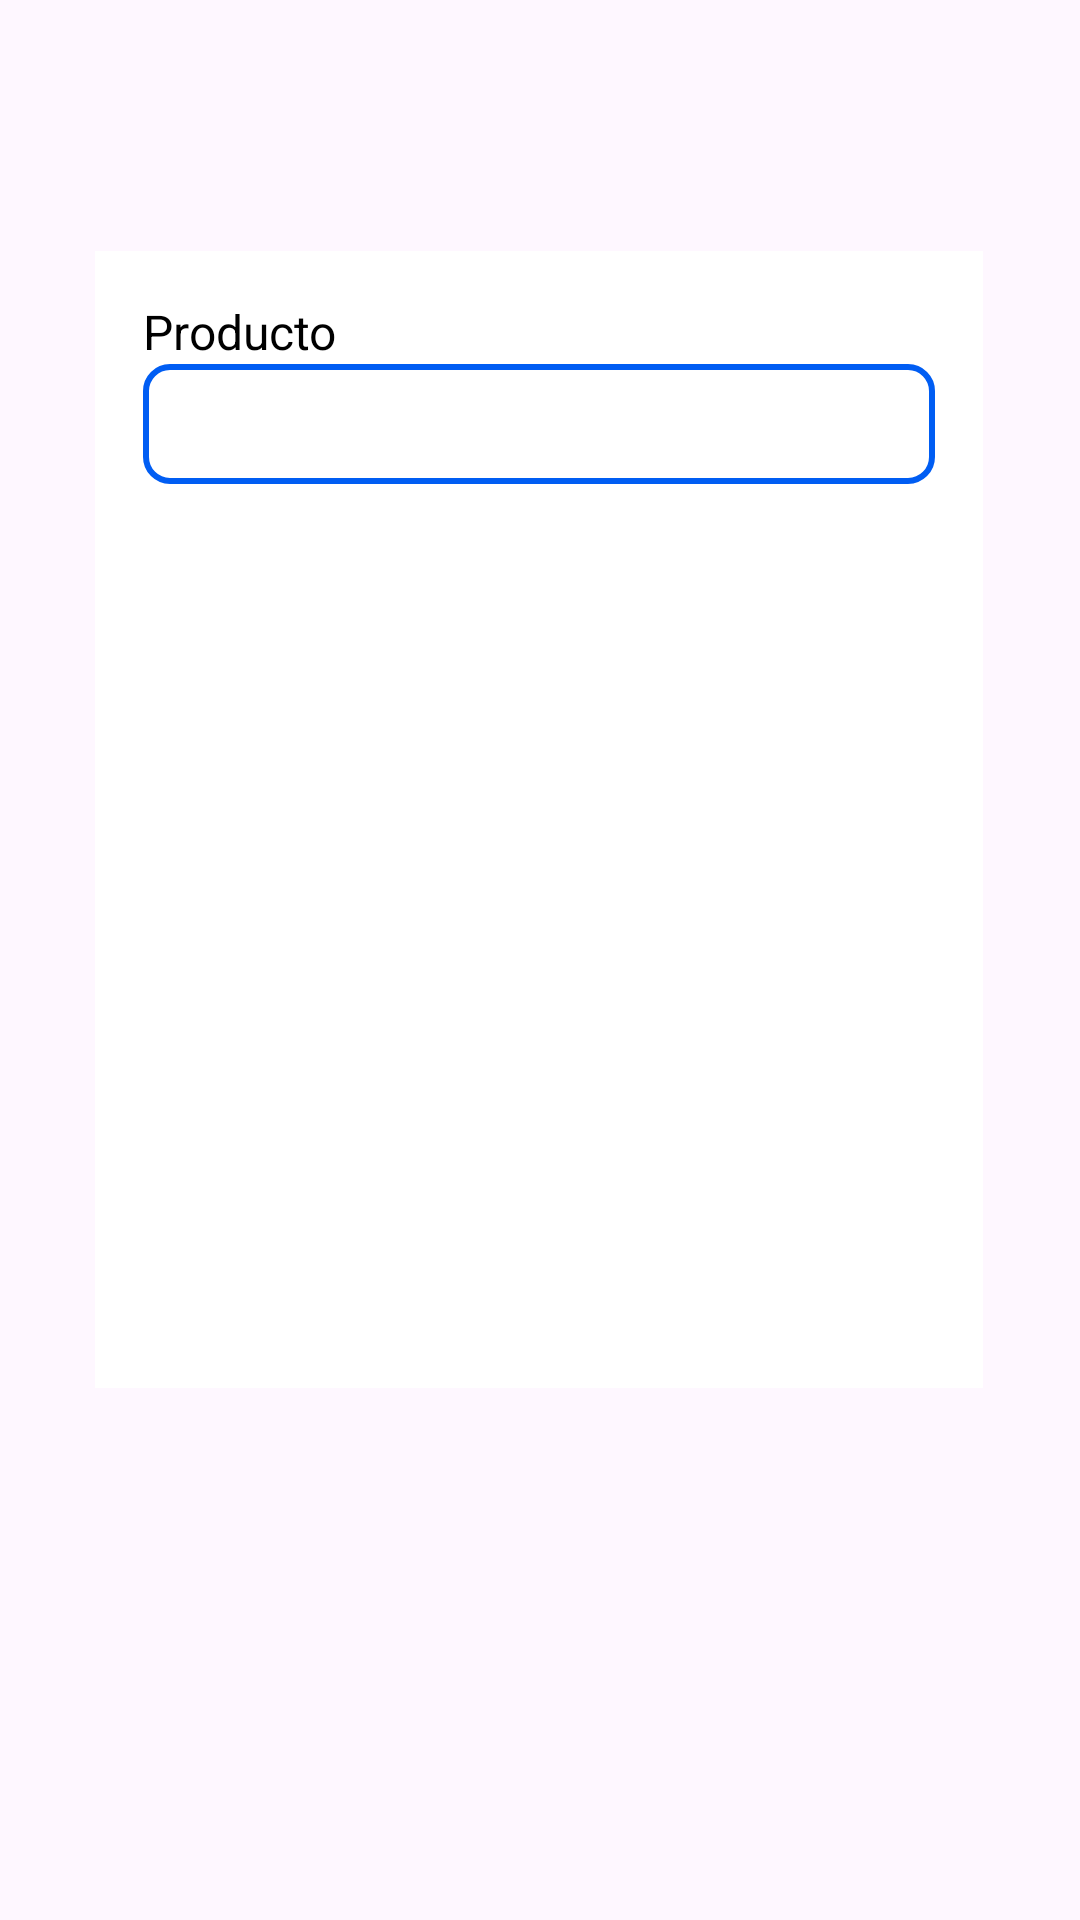

The Android layout XML behind this screen, and the referenced resources:
<!-- AndroidManifest.xml: application theme Theme.TransActiva -->
<!-- res/layout/activity_registro_pedido.xml -->
<?xml version="1.0" encoding="utf-8"?>
<androidx.constraintlayout.widget.ConstraintLayout xmlns:android="http://schemas.android.com/apk/res/android"
    xmlns:app="http://schemas.android.com/apk/res-auto"
    xmlns:tools="http://schemas.android.com/tools"
    android:id="@+id/main"
    android:layout_width="match_parent"
    android:layout_height="match_parent"
    tools:context=".RegistroPedido">

    <LinearLayout
        android:id="@+id/view_log_in"
        android:layout_width="296dp"
        android:layout_height="379dp"
        android:background="@android:color/white"
        android:orientation="vertical"
        android:padding="16dp"
        app:layout_constraintBottom_toBottomOf="parent"
        app:layout_constraintEnd_toEndOf="parent"
        app:layout_constraintHorizontal_bias="0.495"
        app:layout_constraintStart_toStartOf="parent"
        app:layout_constraintTop_toTopOf="parent"
        app:layout_constraintVertical_bias="0.321"
        tools:ignore="MissingConstraints">

        <TextView
            android:layout_width="wrap_content"
            android:layout_height="wrap_content"
            android:text="Producto"
            android:textColor="@android:color/black"
            android:textSize="16sp"
            tools:ignore="MissingConstraints" />

        <EditText
            android:layout_width="match_parent"
            android:layout_height="40dp"
            android:background="@drawable/rounded_blue_border"
            android:inputType="text"
            android:padding="12dp"
            tools:layout_editor_absoluteX="0dp"
            tools:layout_editor_absoluteY="104dp" />
    </LinearLayout>


</androidx.constraintlayout.widget.ConstraintLayout>
<!-- resources referenced by this layout -->
<resources>
  <!-- drawable rounded_blue_border (drawable) -->
  <?xml version="1.0" encoding="utf-8"?>
  <shape xmlns:android="http://schemas.android.com/apk/res/android"
      android:shape="rectangle">
      <stroke android:width="2dp" android:color="@color/Blue" />
      <corners android:radius="8dp" /> <solid android:color="@android:color/transparent" /> </shape>
  <style name="Theme.TransActiva" parent="Base.Theme.TransActiva" />
  <color name="Blue">#005DF3</color>
  <style name="Base.Theme.TransActiva" parent="Theme.Material3.DayNight.NoActionBar">
          
          
      </style>
</resources>
